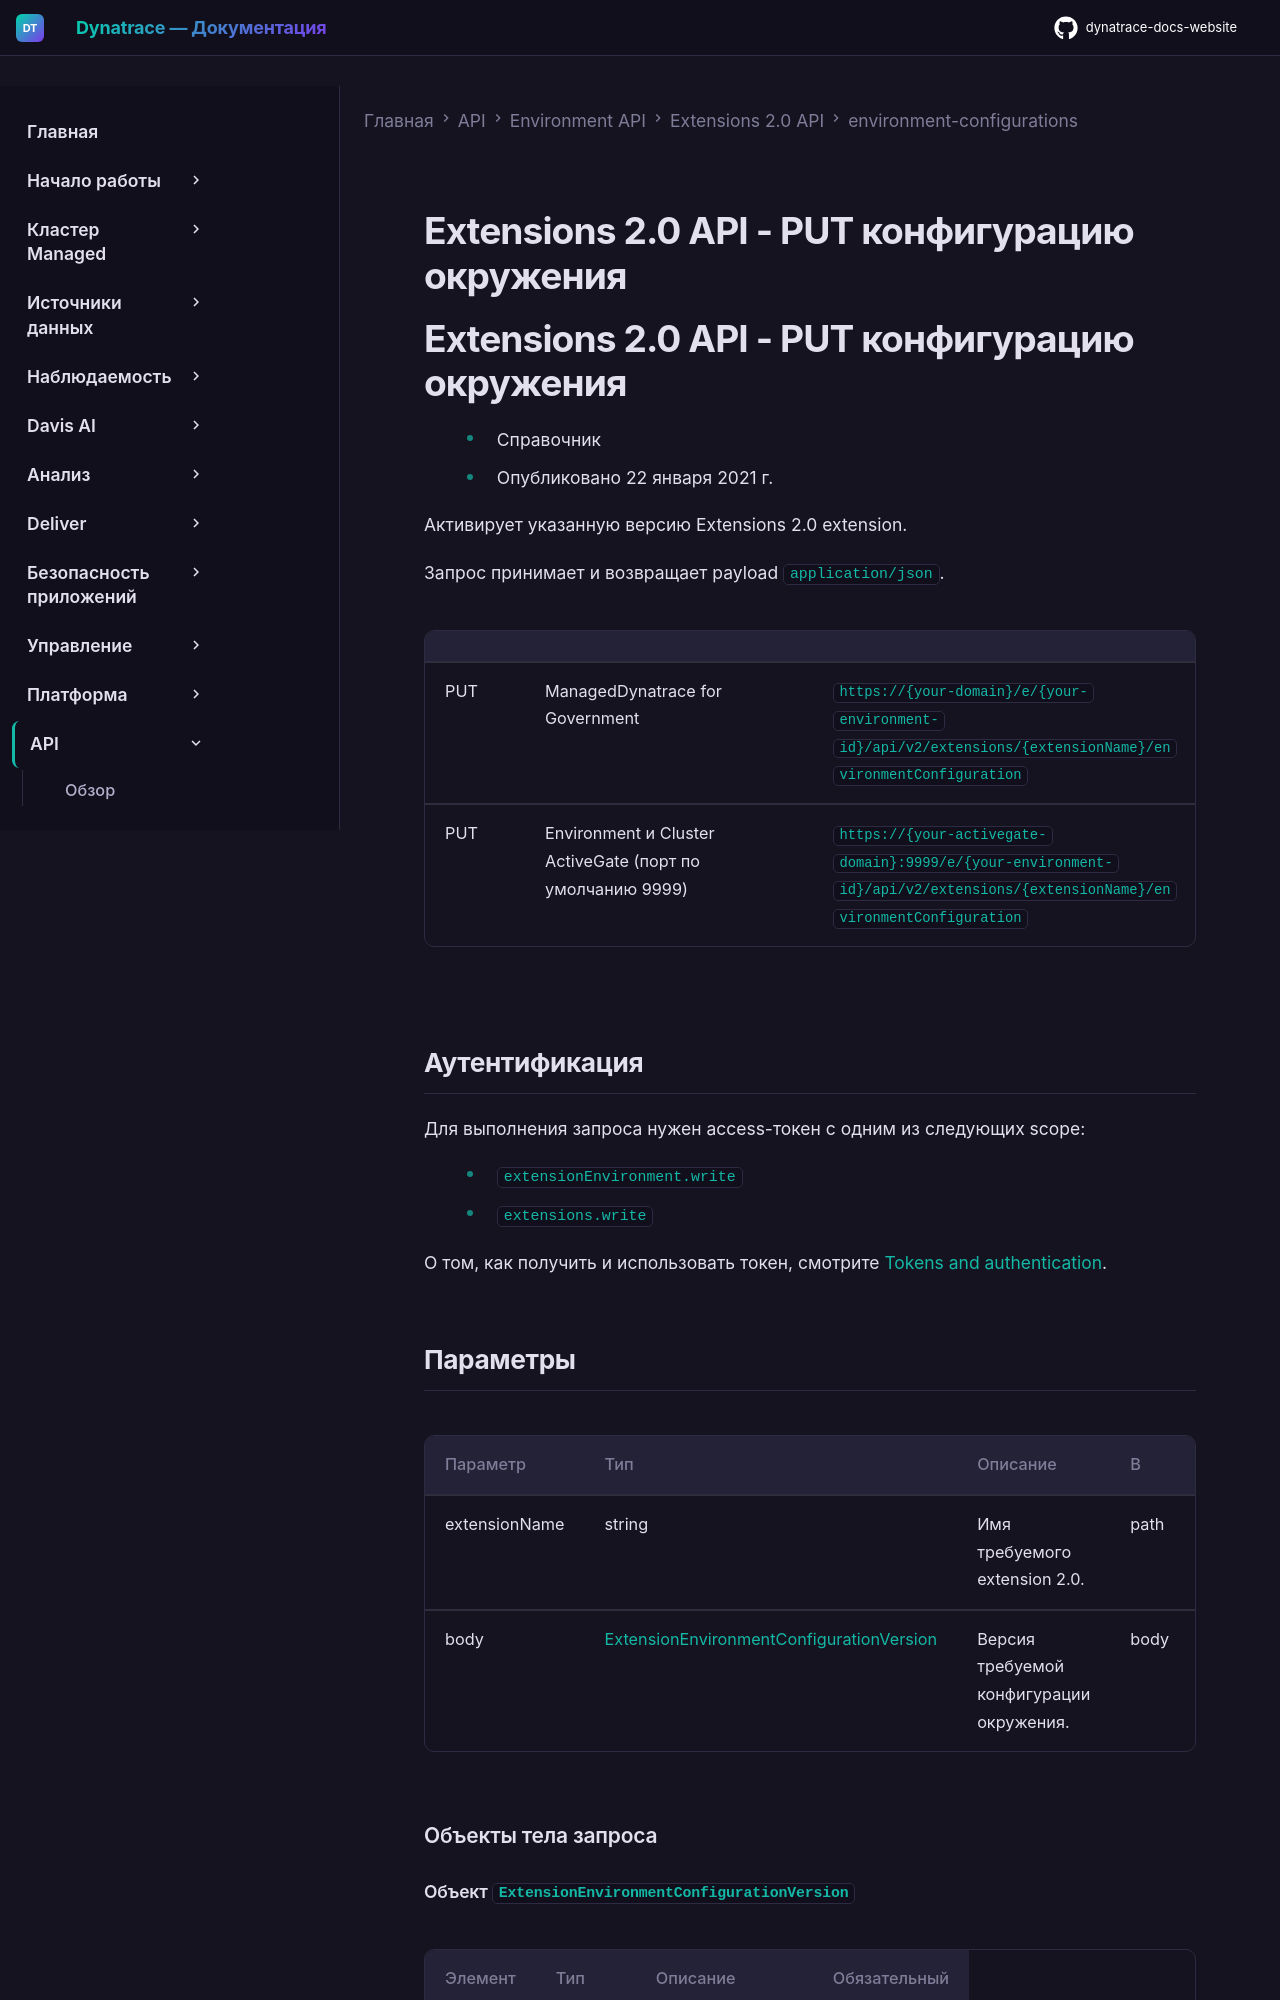

repository: Yerkebulan-Ardabayev/dynatrace-docs-website · page: managed-ru/dynatrace-api/environment-api/extensions-20/environment-configurations/put-environment-configuration/index.html · generator: mkdocs

---
title: Extensions 2.0 API - PUT конфигурацию окружения
source: https://docs.dynatrace.com/managed/dynatrace-api/environment-api/extensions-20/environment-configurations/put-environment-configuration
scraped: 2026-05-12T11:56:28.995158
---

# Extensions 2.0 API - PUT конфигурацию окружения

# Extensions 2.0 API - PUT конфигурацию окружения

* Справочник
* Опубликовано 22 января 2021 г.

Активирует указанную версию Extensions 2.0 extension.

Запрос принимает и возвращает payload `application/json`.

|  |  |  |
| --- | --- | --- |
| PUT | ManagedDynatrace for Government | `https://{your-domain}/e/{your-environment-id}/api/v2/extensions/{extensionName}/environmentConfiguration` |
| PUT | Environment и Cluster ActiveGate (порт по умолчанию 9999) | `https://{your-activegate-domain}:9999/e/{your-environment-id}/api/v2/extensions/{extensionName}/environmentConfiguration` |
